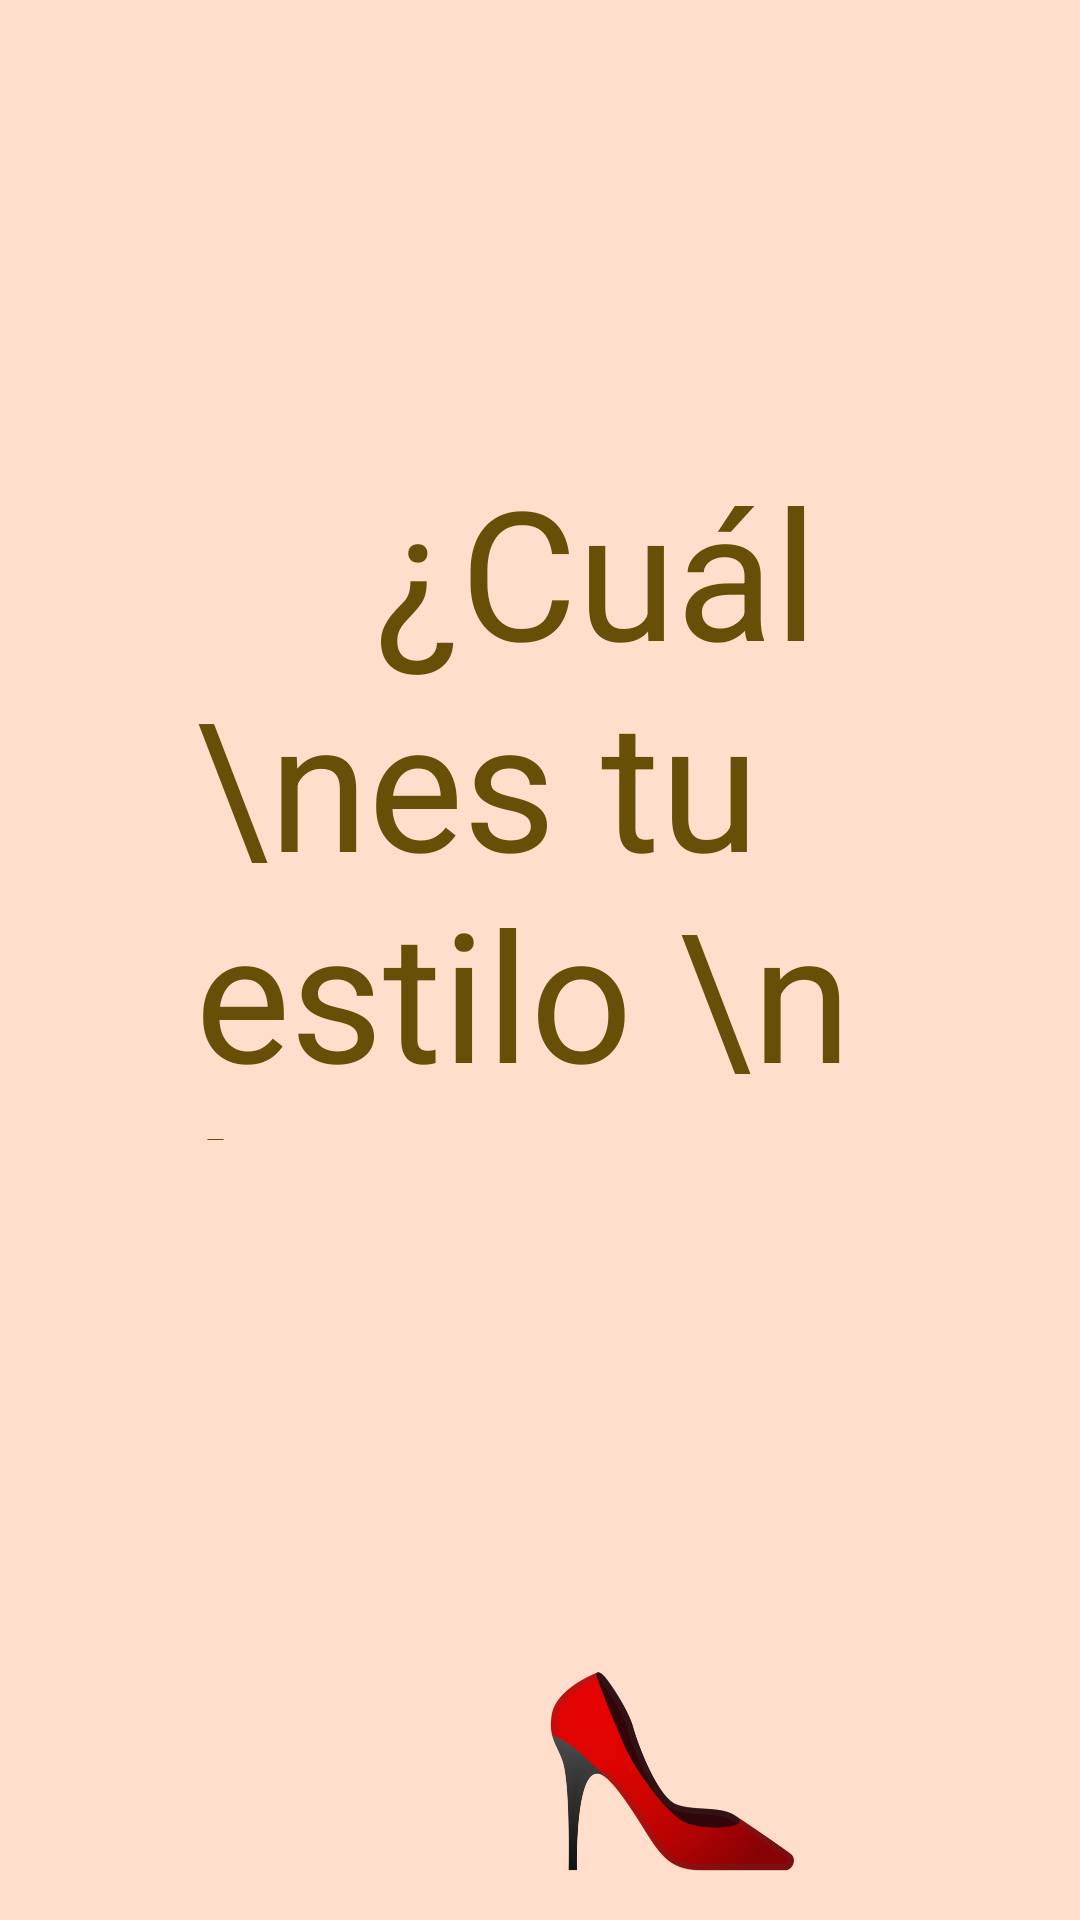

Produce the Android XML layout that renders to this screen, including the resource entries it uses.
<!-- AndroidManifest.xml: application theme AppTheme -->
<!-- res/layout/elegir_estilo.xml -->
<?xml version="1.0" encoding="utf-8"?>
<RelativeLayout
    xmlns:android="http://schemas.android.com/apk/res/android"
    android:background="#FFDFCB"
    android:layout_width="match_parent"
    android:layout_height="match_parent">

    <TextView
        android:id="@+id/estiloText"
        android:layout_width="315dp"
        android:layout_height="230dp"
        android:layout_marginLeft="65dp"
        android:textSize="60dp"
        android:text="    ¿Cuál \nes tu estilo \n      hoy?"
        android:layout_marginTop="150dp"
        android:textColor="#674F07" />

    <ImageButton
        android:id="@+id/btnCasual"
        android:layout_width="89dp"
        android:layout_height="86dp"
        android:layout_marginLeft="50dp"
        android:layout_marginTop="540dp"
        android:background="#FFDFCB"
        android:scaleType="fitCenter"
        android:src="@drawable/casual" />

    <ImageButton
        android:id="@+id/btnFormal"
        android:layout_width="89dp"
        android:layout_height="86dp"
        android:layout_marginLeft="180dp"
        android:layout_marginTop="540dp"
        android:background="#FFDFCB"
        android:scaleType="fitCenter"
        android:src="@drawable/formal" />

    <ImageButton
        android:id="@+id/btnSporty"
        android:layout_width="89dp"
        android:layout_height="86dp"
        android:layout_marginLeft="290dp"
        android:layout_marginTop="540dp"
        android:background="#FFDFCB"
        android:scaleType="fitCenter"
        android:src="@drawable/sporty" />


</RelativeLayout>
<!-- resources referenced by this layout -->
<resources>
  <!-- drawable formal: png bitmap (drawable, 32237 bytes) -->
  <style name="AppTheme" parent="Theme.AppCompat.Light.DarkActionBar">
          
          <item name="colorPrimary">#674F07</item>
          <item name="colorPrimaryDark">@color/colorPrimaryDark</item>
          <item name="colorAccent">@color/colorAccent</item>
      </style>
  <color name="colorPrimaryDark">##505050</color>
  <color name="colorAccent">#674F07</color>
</resources>
